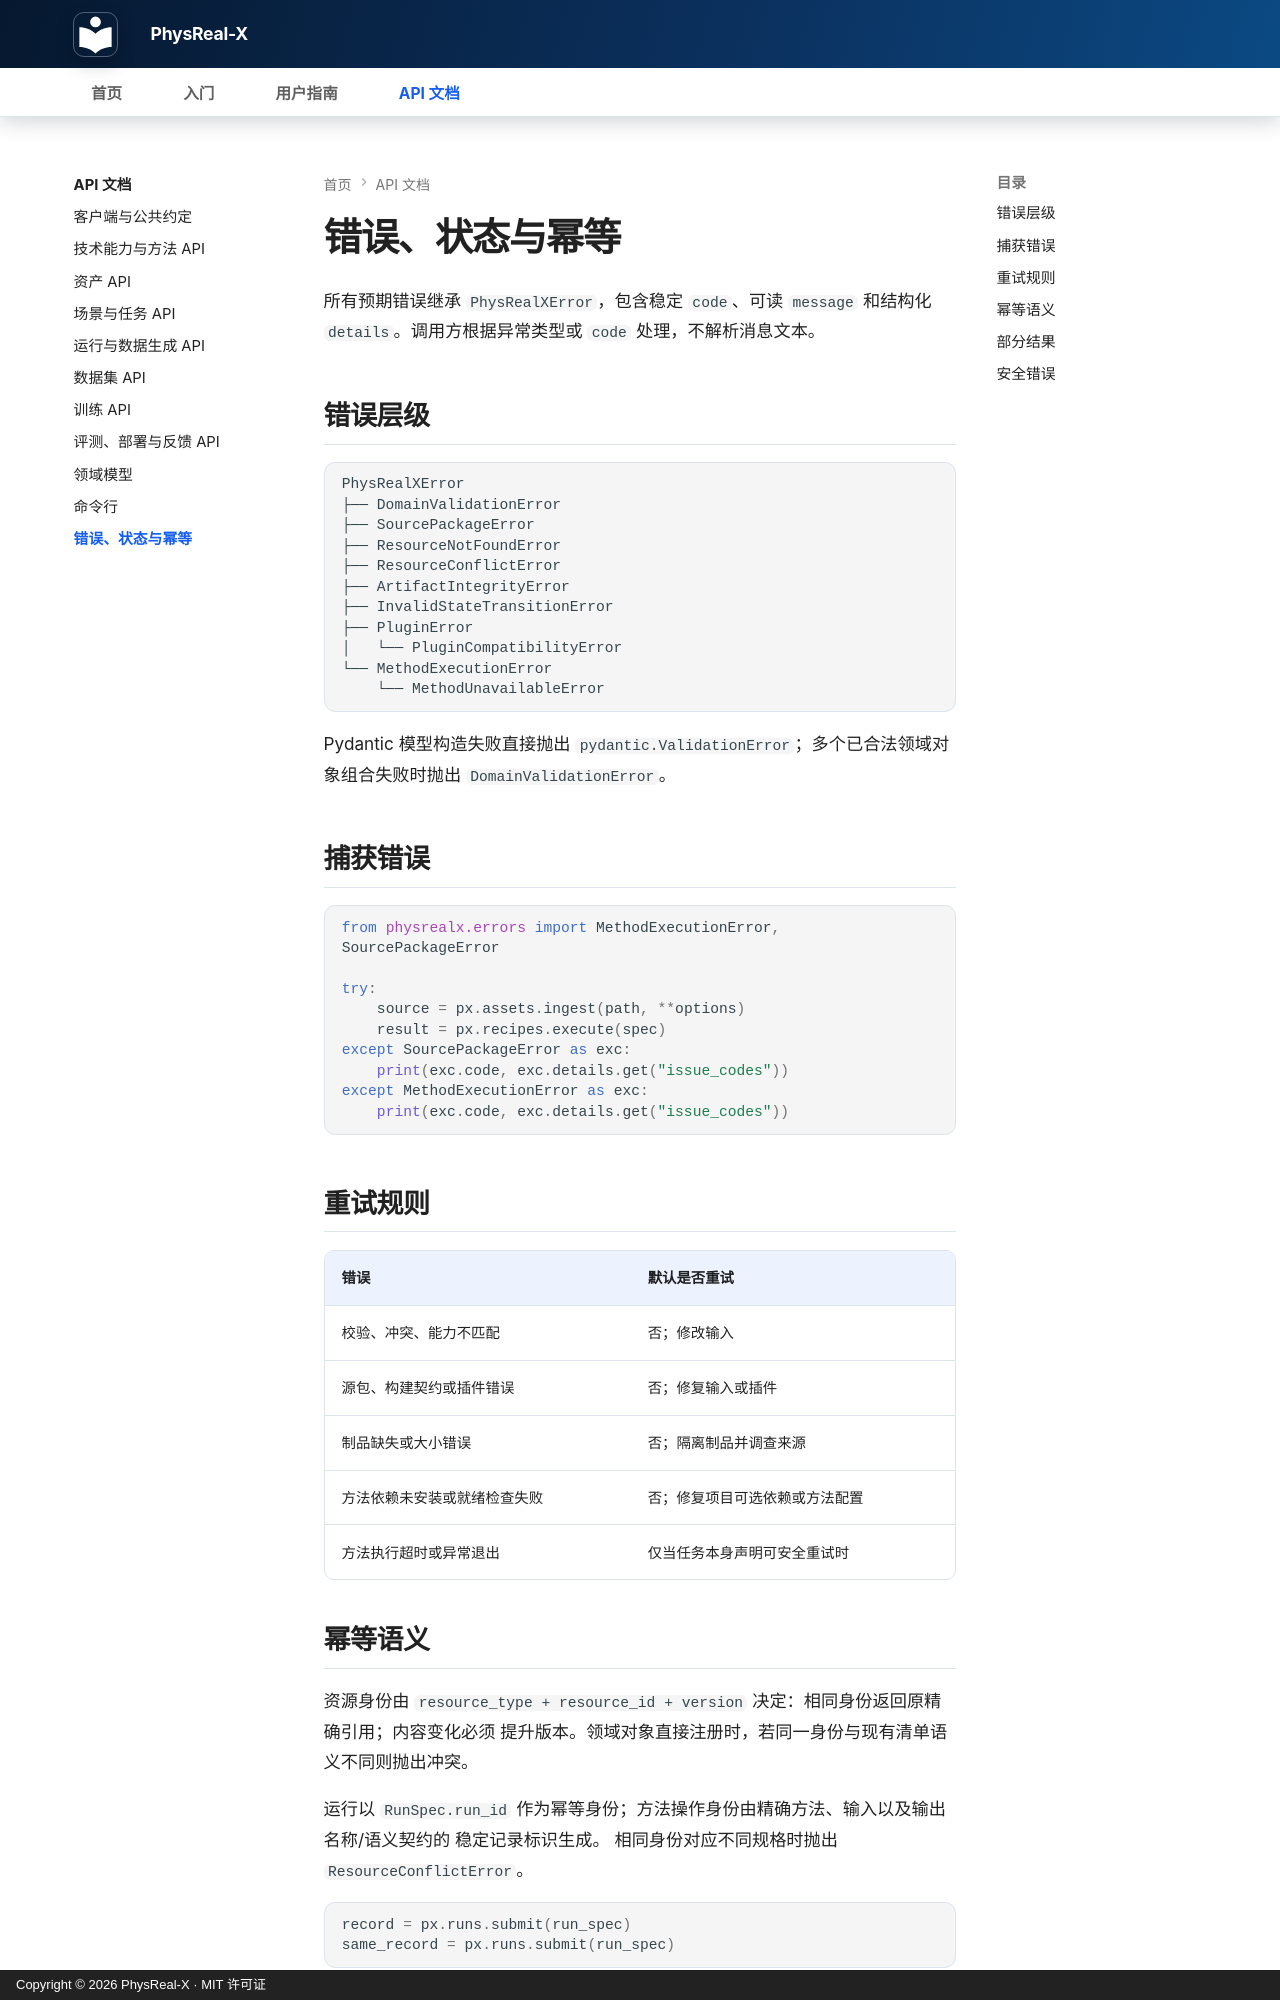

repository: bupt-yxp/PhysReal-X · page: api/errors/index.html · generator: mkdocs · copyright: Copyright © 2026 PhysReal-X · MIT 许可证

# 错误、状态与幂等

所有预期错误继承 `PhysRealXError`，包含稳定 `code`、可读 `message` 和结构化 `details`。调用方根据异常类型或 `code` 处理，不解析消息文本。

## 错误层级

```text
PhysRealXError
├── DomainValidationError
├── SourcePackageError
├── ResourceNotFoundError
├── ResourceConflictError
├── ArtifactIntegrityError
├── InvalidStateTransitionError
├── PluginError
│   └── PluginCompatibilityError
└── MethodExecutionError
    └── MethodUnavailableError
```

Pydantic 模型构造失败直接抛出 `pydantic.ValidationError`；多个已合法领域对象组合失败时抛出 `DomainValidationError`。

## 捕获错误

```python
from physrealx.errors import MethodExecutionError, SourcePackageError

try:
    source = px.assets.ingest(path, **options)
    result = px.recipes.execute(spec)
except SourcePackageError as exc:
    print(exc.code, exc.details.get("issue_codes"))
except MethodExecutionError as exc:
    print(exc.code, exc.details.get("issue_codes"))
```

## 重试规则

| 错误 | 默认是否重试 |
| --- | --- |
| 校验、冲突、能力不匹配 | 否；修改输入 |
| 源包、构建契约或插件错误 | 否；修复输入或插件 |
| 制品缺失或大小错误 | 否；隔离制品并调查来源 |
| 方法依赖未安装或就绪检查失败 | 否；修复项目可选依赖或方法配置 |
| 方法执行超时或异常退出 | 仅当任务本身声明可安全重试时 |
